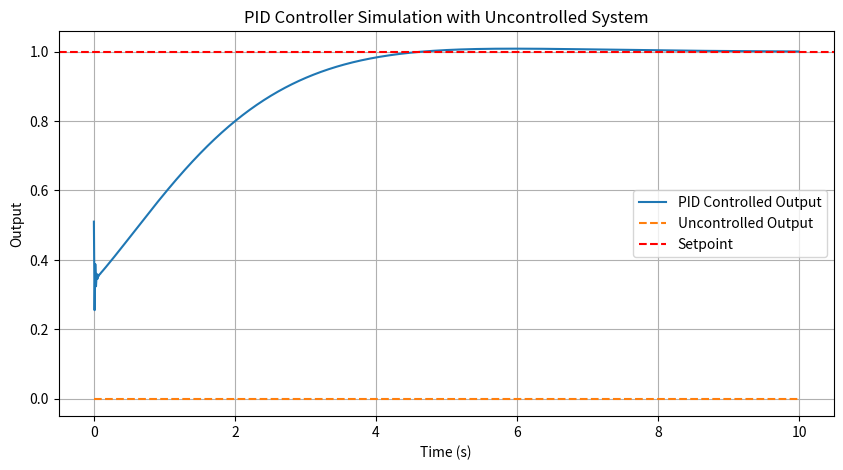

Generate this figure with matplotlib:
import numpy as np
import matplotlib.pyplot as plt

# Define the system dynamics
def system_dynamics(y, u, a=1.0, b=1.0):
    """Simple first-order system: dy/dt + ay = bu."""
    return -a * y + b * u

# PID Controller
class PIDController:
    def __init__(self, kp, ki, kd, setpoint):
        self.kp = kp
        self.ki = ki
        self.kd = kd
        self.setpoint = setpoint
        self.integral = 0
        self.prev_error = 0

    def compute(self, y, dt):
        """Compute PID output."""
        error = self.setpoint - y
        self.integral += error * dt
        derivative = (error - self.prev_error) / dt
        self.prev_error = error
        return self.kp * error + self.ki * self.integral + self.kd * derivative

# Simulation parameters
dt = 0.01  # Time step
time = np.arange(0, 10.0, dt)  # Simulation time
setpoint = 1  # Desired value
kp, ki, kd = 1.0, 1.0, 0.5  # PID gains

# Initialize
pid = PIDController(kp, ki, kd, setpoint)
y = 0  # Initial system state
u = 0  # Initial control input
output = []  # To store system output

y_uncontrolled = 0  # Initial state for the uncontrolled system
uncontrolled_output = []  # To store the uncontrolled system output

for t in time:
    u = pid.compute(y, dt)  # PID control
    y = y + system_dynamics(y, u) * dt  # Update controlled system state
    y_uncontrolled = y_uncontrolled + system_dynamics(y_uncontrolled, 0) * dt  # Uncontrolled system
    output.append(y)
    uncontrolled_output.append(y_uncontrolled)

plt.figure(figsize=(10, 5))
plt.plot(time, output, label="PID Controlled Output")
plt.plot(time, uncontrolled_output, label="Uncontrolled Output", linestyle='--')
plt.axhline(setpoint, color='r', linestyle='--', label="Setpoint")
plt.title("PID Controller Simulation with Uncontrolled System")
plt.xlabel("Time (s)")
plt.ylabel("Output")
plt.legend()
plt.grid()
plt.show()

